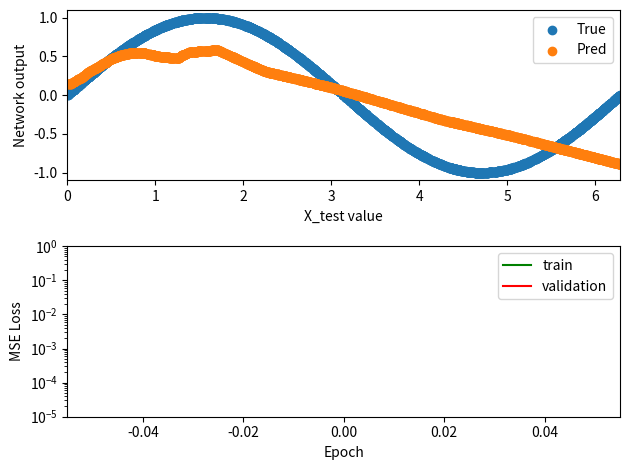

Here is the Python script that generated this plot: (Note: this script raises an exception after producing the figure.)
import numpy as np
import matplotlib.pyplot as plt
from abc import ABC, abstractmethod

class LinearLayer(ABC):
    # defines the common behaviours all linear layers must have
    def __init__(self, input_dims, output_dims):
        # initialise weights and biases for single layer
        # Xavier initialisation (accounts for changing distribution throughout layers)
        self.w = np.random.randn(input_dims, output_dims) * np.sqrt(1 / input_dims) # each hidden neuron has n weights (equal to number of hidden neurons in prev layer)
        self.b = np.random.randn(output_dims, 1)

    def forward(self, input):
        pass

    def backward(self, gradient):
        pass

    def update(self):
        pass

class SimpleLinearLayer(LinearLayer):
    def __init__(self, input_dims, output_dims):
        super().__init__(input_dims, output_dims)

    def forward(self, input):
        self.input = input
        self.z = np.dot(self.w.T, self.input) + self.b
        return self.z
    
    def backward(self, gradient):
        self.dw = np.dot(self.input, gradient.T)
        self.db = np.sum(gradient * 1, axis=1, keepdims=True)
        dinput = np.dot(self.w, gradient)
        return dinput

    def update(self, learning_rate):
        self.w = self.w - learning_rate * self.dw
        self.b = self.b - learning_rate * self.db


class LinearLayerWithReLU(LinearLayer):
    def __init__(self, input_dims, output_dims):
        # this inherits the __init__ method from the abstract class, which initialises the weights and biases.
        super().__init__(input_dims, output_dims)
        # reinitialise weights to account for He initialisation
        self.w = np.random.randn(input_dims, output_dims) * np.sqrt(2 / input_dims)

    def forward(self, input):
        # compute forward pass through single layer then add on ReLU to result
        # w.T has dims (output_dims, input_dims), input has dims (input_dims, batch_size)
        self.input = input 
        self.a = np.dot(self.w.T, self.input) + self.b
        z = np.maximum(0, self.a) # ReLU
        return z

    def backward(self, gradient):
        # backprop through the single layer
        # gradient is dL/dz. we need to return dL/dw, dL/db, and dL/dinput
        # first step is getting dL/da, which is equal to dL/dz * da/da
        da = gradient * (self.a > 0)
        # then we need da/dw, da/db, da/dinput
        self.dw = np.dot(self.input, da.T) # dw has dims (input_dims, output_dims), da has dims (output_dims, batch_size), input has dims (input_dims, batch_size)
        self.db = np.sum(da * 1, axis=1, keepdims=True)
        dinput = np.dot(self.w, da)
        return dinput

    def update(self, learning_rate):
        # apply weights update using simple SDG with fixed learning rate
        self.w = self.w - learning_rate * self.dw
        self.b = self.b - learning_rate * self.db
    

class LayerFactory(ABC):
    # responsibility is to declare the factory method

    @abstractmethod
    def create_layer(input_dims, output_dims):
        pass
    
class ReLULayerFactory(LayerFactory):
    def create_layer(self, input_dims, output_dims):
        return LinearLayerWithReLU(input_dims, output_dims)
    
class SimpleLayerFactory(LayerFactory):
    def create_layer(self, input_dims, output_dims):
        return SimpleLinearLayer(input_dims, output_dims)


class SequentialNetwork:
    def __init__(self):
        self.layers = []
    
    def add_layer(self, layer):
        self.layers.append(layer)
    
    def forward(self, input_data):
        # for loop through each layer in self.layers
        for layer in self.layers:
            input_data = layer.forward(input_data)
        
        y_predicted = input_data
        return y_predicted
    
    def backward(self, gradient):
        for layer in reversed(self.layers):
            gradient = layer.backward(gradient)

    def update(self, learning_rate):
        for layer in self.layers:
            layer.update(learning_rate)
            
                
class MSELoss:
    def calculate(self, y_predicted, y_true):
        loss = np.mean((y_predicted - y_true) ** 2)
        return loss

    def derivative(self, y_predicted, y_true):
        gradient = 2 * (y_predicted - y_true) / y_predicted.shape[1]
        return gradient
    
if __name__ == "__main__":
    # Hyperparameters
    n_epochs = 1000
    learning_rate = 1e-3
    batch_size = 200

    # We want the network to learn a sin(X) function
    data = np.random.uniform(low=0, high=2*np.pi, size=10000)

    # Pre-process data
    # data normalisation (subtract mean, divide by standard deviation. i.e. z-score)
    # mean_data = np.mean(data)
    # std_data = np.std(data)
    # data = (data-mean_data) / std_data

    X_train = data[:int(0.8*len(data))] # single input feature
    X_test = data[int(0.8*len(data)):]
    

    y_true = np.sin(X_train)
    y_test = np.sin(X_test)

    # Create a two layer network with ReLU activation, MSE loss, and stochastic gradient descent
    relu_layer = ReLULayerFactory()
    layer1 = relu_layer.create_layer(input_dims=1, output_dims=50)
    layer2 = relu_layer.create_layer(input_dims=50, output_dims=50)
    layer3 = relu_layer.create_layer(input_dims=50, output_dims=50)
    linear_layer = SimpleLayerFactory()
    layer4 = linear_layer.create_layer(input_dims=50, output_dims=1)

    neural_net = SequentialNetwork()
    neural_net.add_layer(layer1)
    neural_net.add_layer(layer2)
    neural_net.add_layer(layer3)
    neural_net.add_layer(layer4)
    loss_fn = MSELoss()

    # pre-allocate loss histories
    train_loss_history = []
    val_loss_history = []
    
    # Training loop
    for epoch in range(n_epochs):
        
        total_train_loss = 0
        n_train_samples = 0
        
        # shuffle X_train and y_true in same way
        perm = np.random.permutation(len(X_train))
        X_train = X_train[perm]
        y_true = y_true[perm]
        
        # Separate data into batches
        for i in range(len(X_train) // batch_size):
            X_batch = X_train[i:i+batch_size].reshape(1, -1)
            y_batch = y_true[i:i+batch_size].reshape(1, -1)

            # forward pass
            y_pred = neural_net.forward(X_batch)

            # calculate loss
            batch_loss = loss_fn.calculate(y_predicted=y_pred, y_true=y_batch)
            gradient = loss_fn.derivative(y_predicted=y_pred, y_true=y_batch)

            # accumulate training loss (corrected for uneven batch sizes)
            total_train_loss += batch_loss * X_batch.shape[1]
            n_train_samples += X_batch.shape[1]

            # backward pass
            neural_net.backward(gradient)

            # update
            neural_net.update(learning_rate=learning_rate)

        mean_train_loss = total_train_loss / n_train_samples


        # validation loss
        total_val_loss = 0
        n_val_samples = 0
        for i in range(len(X_test) // batch_size):
            val_X_batch = X_test[i:i+batch_size].reshape(1, -1)
            val_y_batch = y_test[i:i+batch_size].reshape(1, -1)
            val_y_pred = neural_net.forward(val_X_batch)
            val_batch_loss = loss_fn.calculate(y_predicted=val_y_pred, y_true=val_y_batch)

            total_val_loss += val_batch_loss * val_X_batch.shape[1]
            n_val_samples += val_X_batch.shape[1]

        mean_val_loss = total_val_loss / n_val_samples

        train_loss_history.append([epoch, mean_train_loss])
        val_loss_history.append([epoch, mean_val_loss])
        print(f"Epoch {epoch}: Train Loss = {mean_train_loss:.4f} | Val Loss = {mean_val_loss:.4f}")

        if epoch % 5 == 0:
            # test split
            y_pred = neural_net.forward(X_test.reshape(1, -1))

            # flatten to 1D
            x_test_flat = X_test
            y_test_flat = y_test
            y_pred_flat = y_pred.flatten()

            fig, (ax1, ax2) = plt.subplots(2,1)
            ax1.scatter(x_test_flat, y_test_flat, label = 'True')
            ax1.scatter(x_test_flat, y_pred_flat, label = 'Pred')
            ax1.set_xlim(0, 2*np.pi)
            ax1.set_ylim(-1.1, 1.1)
            ax1.set_xlabel('X_test value')
            ax1.set_ylabel('Network output')
            ax1.legend()
            
            epochs, train_losses = zip(*train_loss_history)
            ax2.plot(epochs, train_losses, '-', color='green', label='train')
            epochs, val_losses = zip(*val_loss_history)
            ax2.plot(epochs, val_losses, '-', color='red', label='validation')
            ax2.set_ylim(1e-5, 1)
            ax2.set_xlabel('Epoch')
            ax2.set_ylabel('MSE Loss')
            ax2.set_yscale("log")
            ax2.legend()
            plt.tight_layout()
            fig.savefig(f"./figs/learning_rate_1e-3/sin_curve_{epoch:0>4}")
            plt.close()